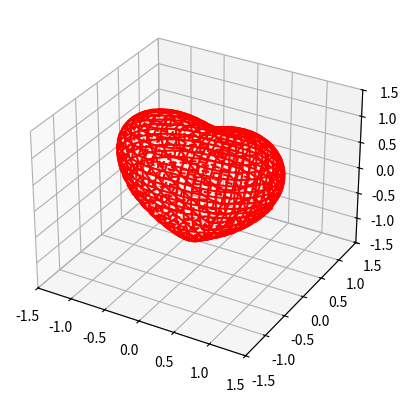

Reproduce this figure in Python.
import numpy as np
import matplotlib.pyplot as plt
from mpl_toolkits.mplot3d import Axes3D
 
def heart_3d(x,y,z):
    return (x**2+(9/4)*y**2+z**2-1)**3-x**2*z**3-(9/80)*y**2*z**3
 
def plot_implicit(fn,bbox=(-1.5,1.5)):
    xmin,xmax,ymin,ymax,zmin,zmax = bbox*3
    fig = plt.figure('HEART')
    ax = fig.add_subplot(111,projection = '3d')
    A = np.linspace(xmin,xmax,80)
    B = np.linspace(xmin,xmax,30)
    A1,A2 = np.meshgrid(A,A)
 
    for z in B:
        X,Y = A1,A2
        Z = fn(X,Y,z)
        cest = ax.contour(X,Y,z+Z,[z],zdir='z',colors=('r',))
 
    for y in B:
        X,Z = A1,A2
        Y = fn(X,y,Z)
        cest = ax.contour(X,Y+y,Z,[y],zdir = 'y',colors = ('red',))
 
    for x in B :
        Y,Z=A1,A2
        X = fn(x,Y,Z)
        cest = ax.contour(X+x,Y,Z,[x],zdir = 'x',colors = ('red',))
 
    ax.set_zlim3d(zmin,zmax)
    ax.set_xlim3d(xmin,xmax)
    ax.set_ylim3d(ymin,ymax)
        
    plt.show()
 
if __name__=='__main__':
    plot_implicit(heart_3d)
